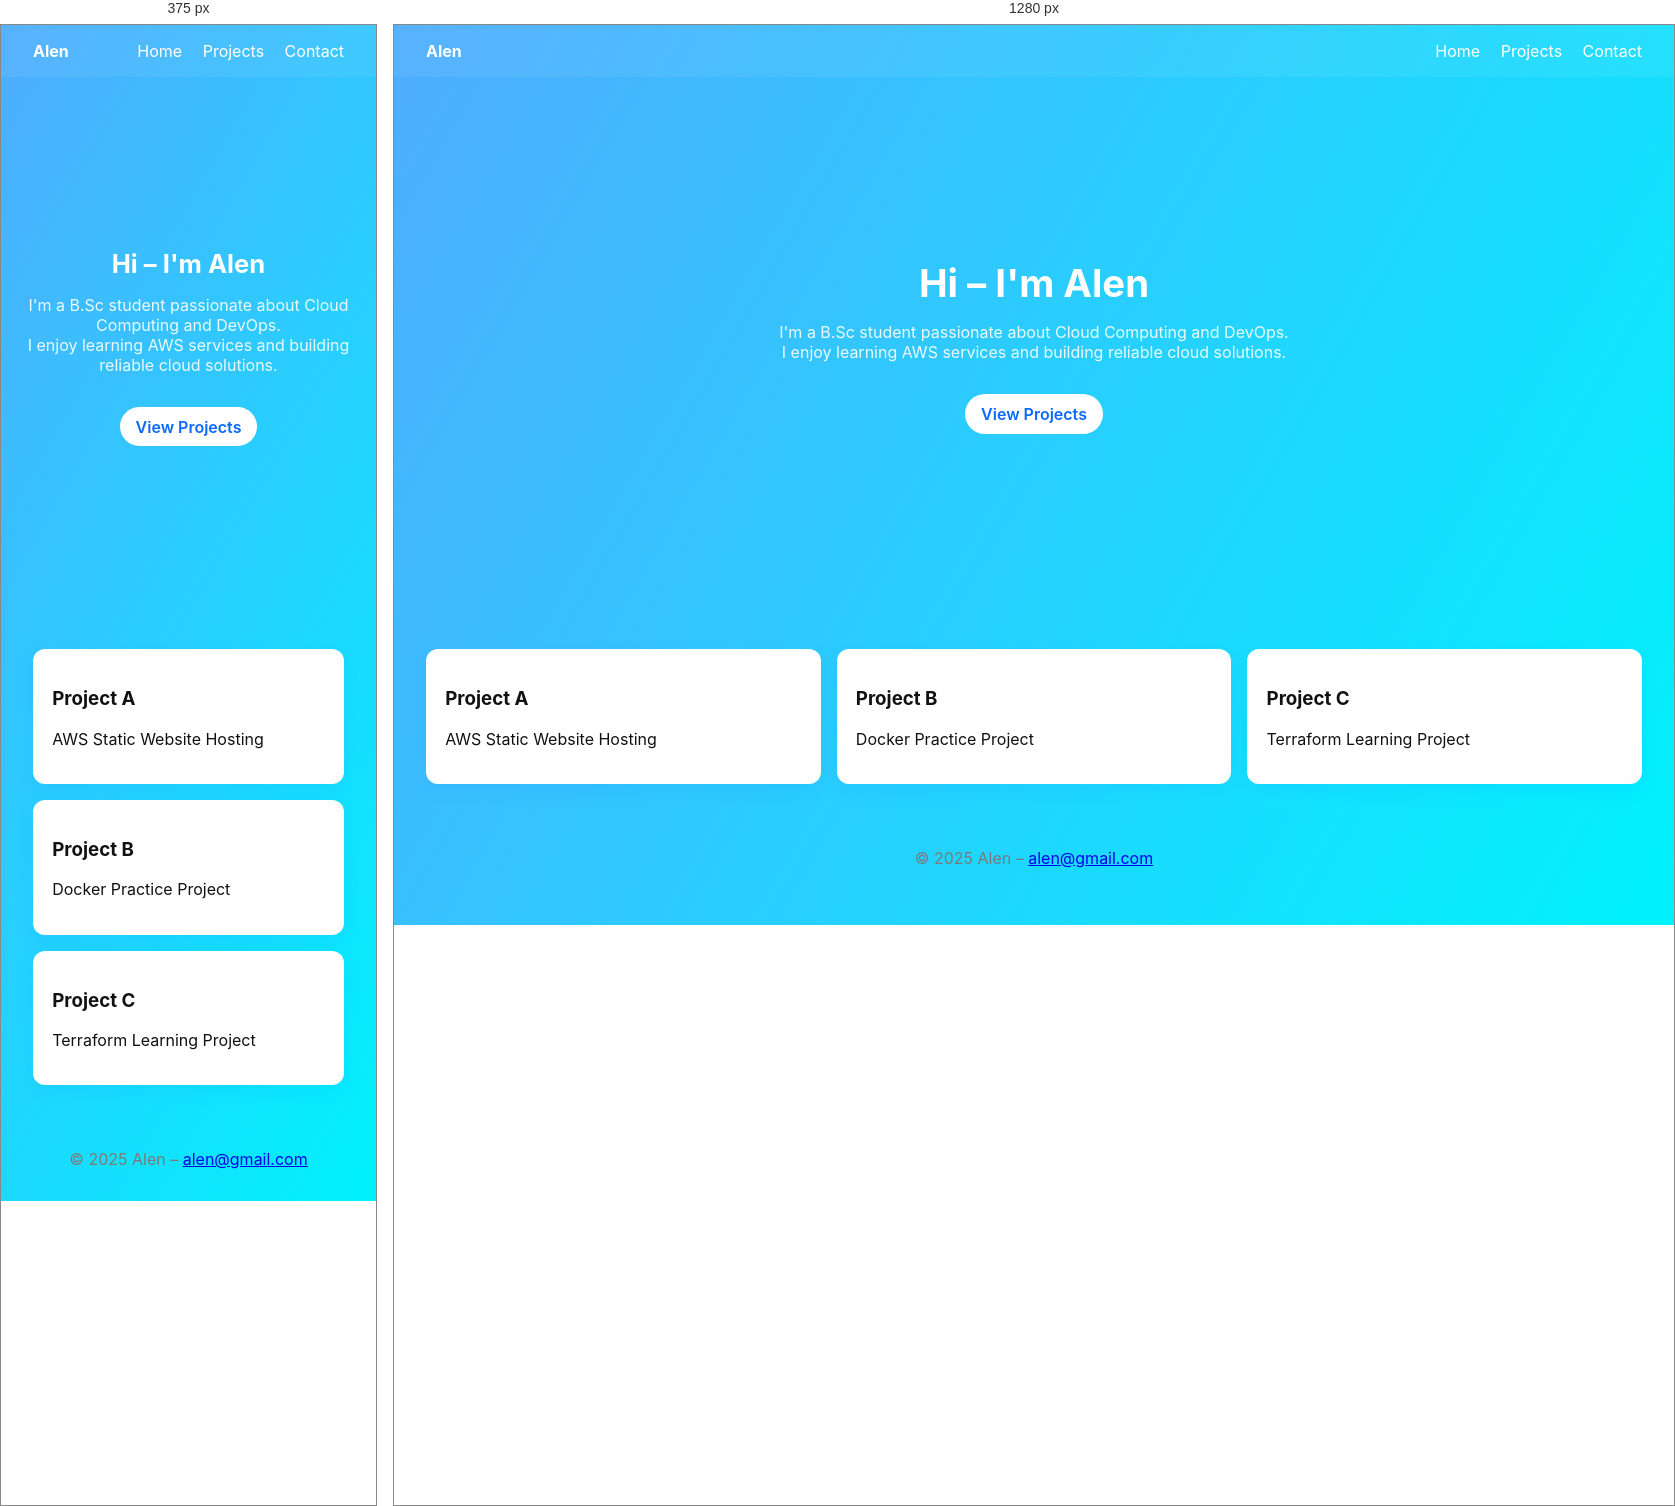
Rendered at 375 px and 1280 px, left to right.

<!-- file: index.html -->
<!DOCTYPE html>
<html lang="en">
<head>
    <meta charset="utf-8" />
    <meta name="viewport" content="width=device-width, initial-scale=1" />

    <title>Alen – Portfolio</title>

    <!-- Google Fonts -->
    <link
        href="https://fonts.googleapis.com/css2?family=Inter:wght@400;700&display=swap"
        rel="stylesheet"
    >

    <!-- Font Awesome -->
    <link
        rel="stylesheet"
        href="https://cdnjs.cloudflare.com/ajax/libs/font-awesome/6.7.2/css/all.min.css"
    >

    <!-- External CSS File -->
    <link rel="stylesheet" href="style.css">
</head>

<body>

    <!-- Navigation Header -->
    <header class="nav">
        <div class="brand">Alen</div>

        <nav>
            <a href="#home">Home</a>
            <a href="#projects">Projects</a>
            <a href="#contact">Contact</a>
        </nav>
    </header>

    <!-- Hero Section -->
    <section id="home" class="hero">
        <h1>Hi – I'm Alen</h1>

        <p>
            I'm a B.Sc student passionate about Cloud Computing and DevOps.<br>
            I enjoy learning AWS services and building reliable cloud solutions.
        </p>

        <a class="btn" href="#projects">View Projects</a>
    </section>

    <!-- Projects Section -->
    <section id="projects" class="cards">

        <article class="card">
            <h3>Project A</h3>
            <p>AWS Static Website Hosting</p>
        </article>

        <article class="card">
            <h3>Project B</h3>
            <p>Docker Practice Project</p>
        </article>

        <article class="card">
            <h3>Project C</h3>
            <p>Terraform Learning Project</p>
        </article>

    </section>

    <!-- Footer -->
    <footer id="contact">
        <p>
            © 2025 Alen –
            <a href="mailto:you@example.com">
                alen@gmail.com
            </a>
        </p>
    </footer>

</body>
</html>

/* @media block from style.css */
@media (max-width: 600px) {
    .hero h1 {
        font-size: 1.6rem;
    }
}